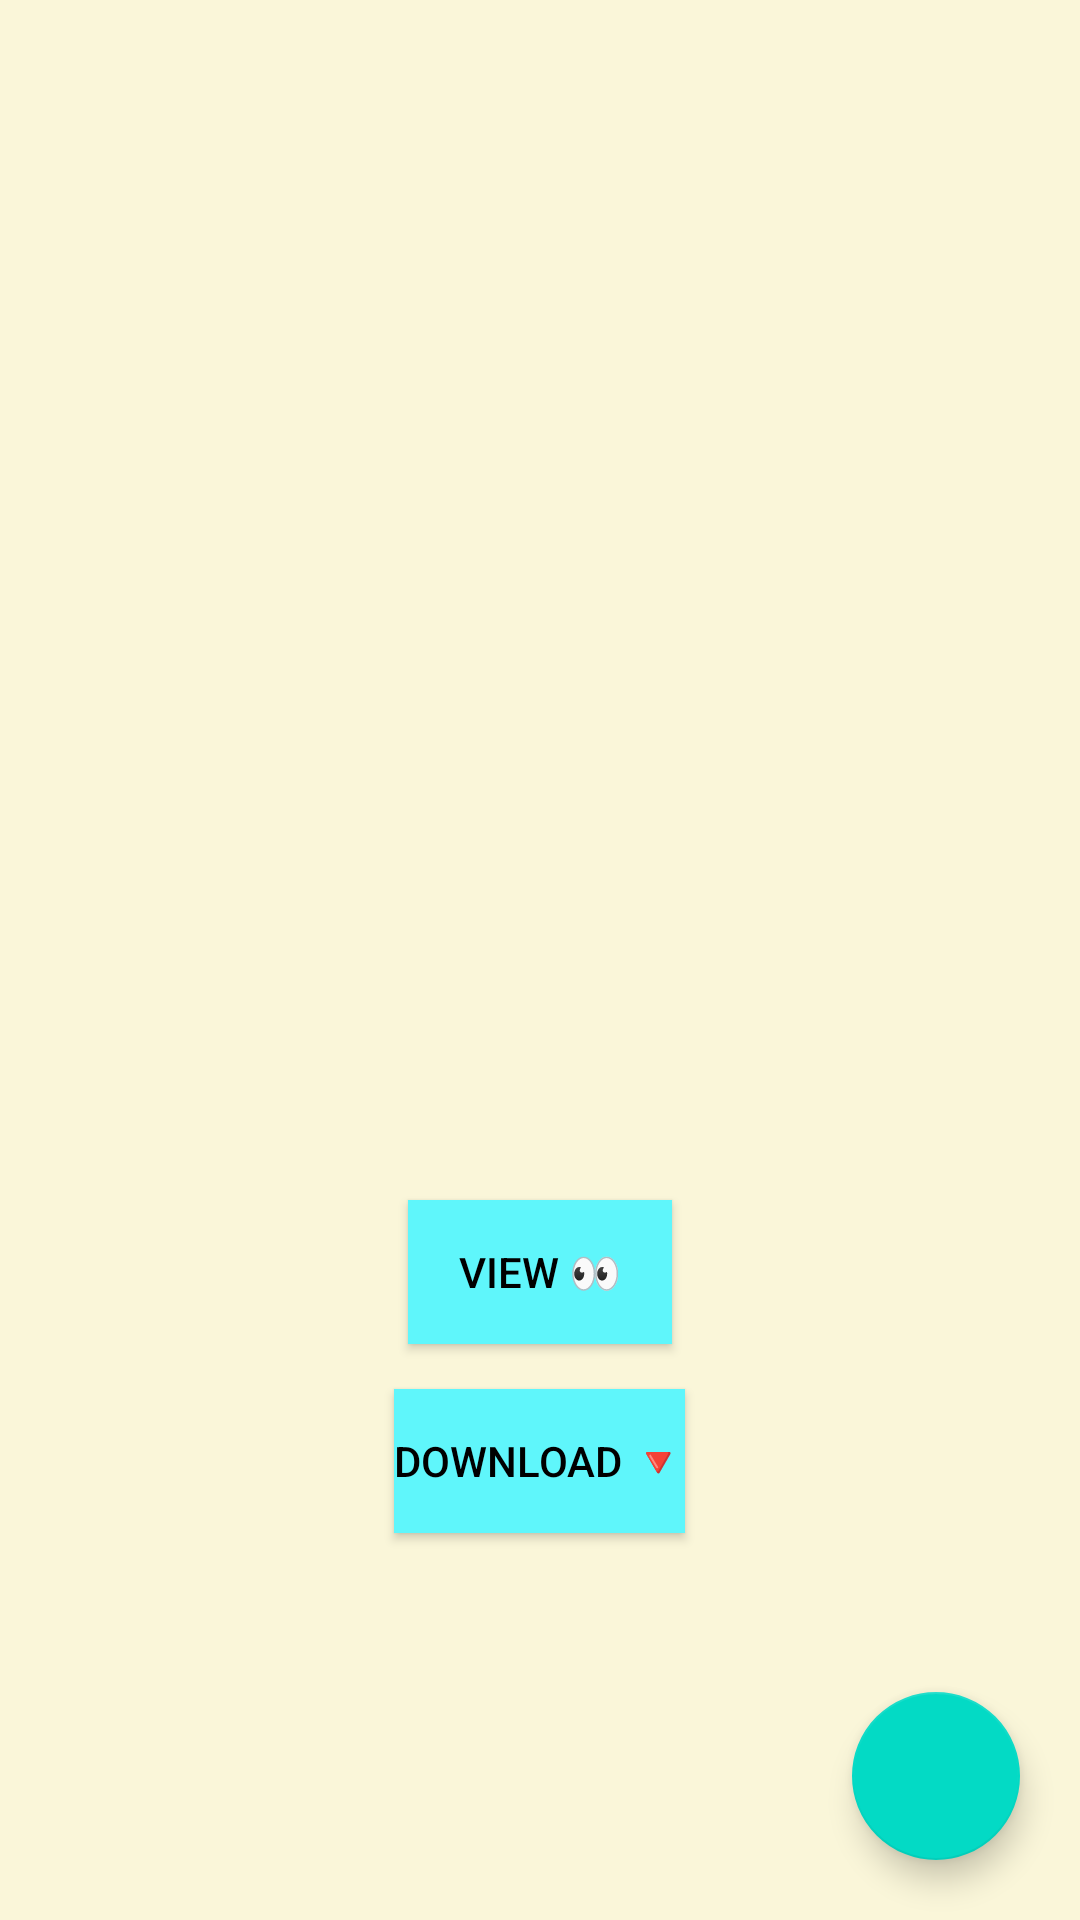

Write the Android layout XML for this screen, with the resource values it uses.
<!-- AndroidManifest.xml: application theme Theme.MyPortfolioApp -->
<!-- res/layout/activity_view_more.xml -->
<?xml version="1.0" encoding="utf-8"?>
<RelativeLayout xmlns:android="http://schemas.android.com/apk/res/android"
    xmlns:app="http://schemas.android.com/apk/res-auto"
    xmlns:tools="http://schemas.android.com/tools"
    android:layout_width="match_parent"
    android:layout_height="match_parent"
    android:background="#FAF6D9"
    tools:context=".ViewMore">

    <ImageView
        android:id="@+id/image1"
        android:layout_width="130dp"
        android:layout_height="130dp"
        android:layout_centerInParent="true"
        android:src="@drawable/file">

    </ImageView>

    <Button
        android:id="@+id/view"
        android:layout_width="wrap_content"
        android:layout_height="wrap_content"
        android:layout_below="@id/image1"
        android:layout_centerInParent="true"
        android:layout_marginTop="15dp"
        android:background="#5FF6FB"
        android:onClick="cv"
        android:text="View 👀"
        android:textColor="@color/black">

    </Button>

    <Button
        android:id="@+id/download"
        android:layout_width="wrap_content"
        android:layout_height="wrap_content"
        android:layout_below="@id/view"
        android:layout_centerInParent="true"
        android:layout_marginTop="15dp"
        android:background="#5FF6FB"
        android:text="Download 🔻"
        android:textColor="@color/black"
        android:onClick="download">

    </Button>


    <com.google.android.material.floatingactionbutton.FloatingActionButton
        android:layout_width="wrap_content"
        android:layout_height="wrap_content"
        android:layout_alignParentRight="true"
        android:layout_alignParentBottom="true"
        android:layout_marginStart="20dp"
        android:layout_marginTop="20dp"
        android:layout_marginEnd="20dp"
        android:layout_marginBottom="20dp"
        android:background="@color/cyan"
        android:src="@drawable/ic_baseline_add_24">

    </com.google.android.material.floatingactionbutton.FloatingActionButton>


</RelativeLayout>
<!-- resources referenced by this layout -->
<resources>
  <color name="black">#FF000000</color>
  <color name="cyan">#00b7eb</color>
  <style name="Theme.MyPortfolioApp" parent="Theme.MaterialComponents.DayNight.DarkActionBar">
          
          <item name="colorPrimary">@color/cyan</item>
          <item name="colorPrimaryVariant">@color/cyan</item>
          <item name="colorOnPrimary">@color/white</item>
          
          <item name="colorSecondary">@color/teal_200</item>
          <item name="colorSecondaryVariant">@color/teal_700</item>
          <item name="colorOnSecondary">@color/black</item>
          
          <item name="android:statusBarColor">?attr/colorPrimaryVariant</item>
          
      </style>
  <color name="white">#FFFFFFFF</color>
  <color name="teal_200">#FF03DAC5</color>
  <color name="teal_700">#FF018786</color>
</resources>
